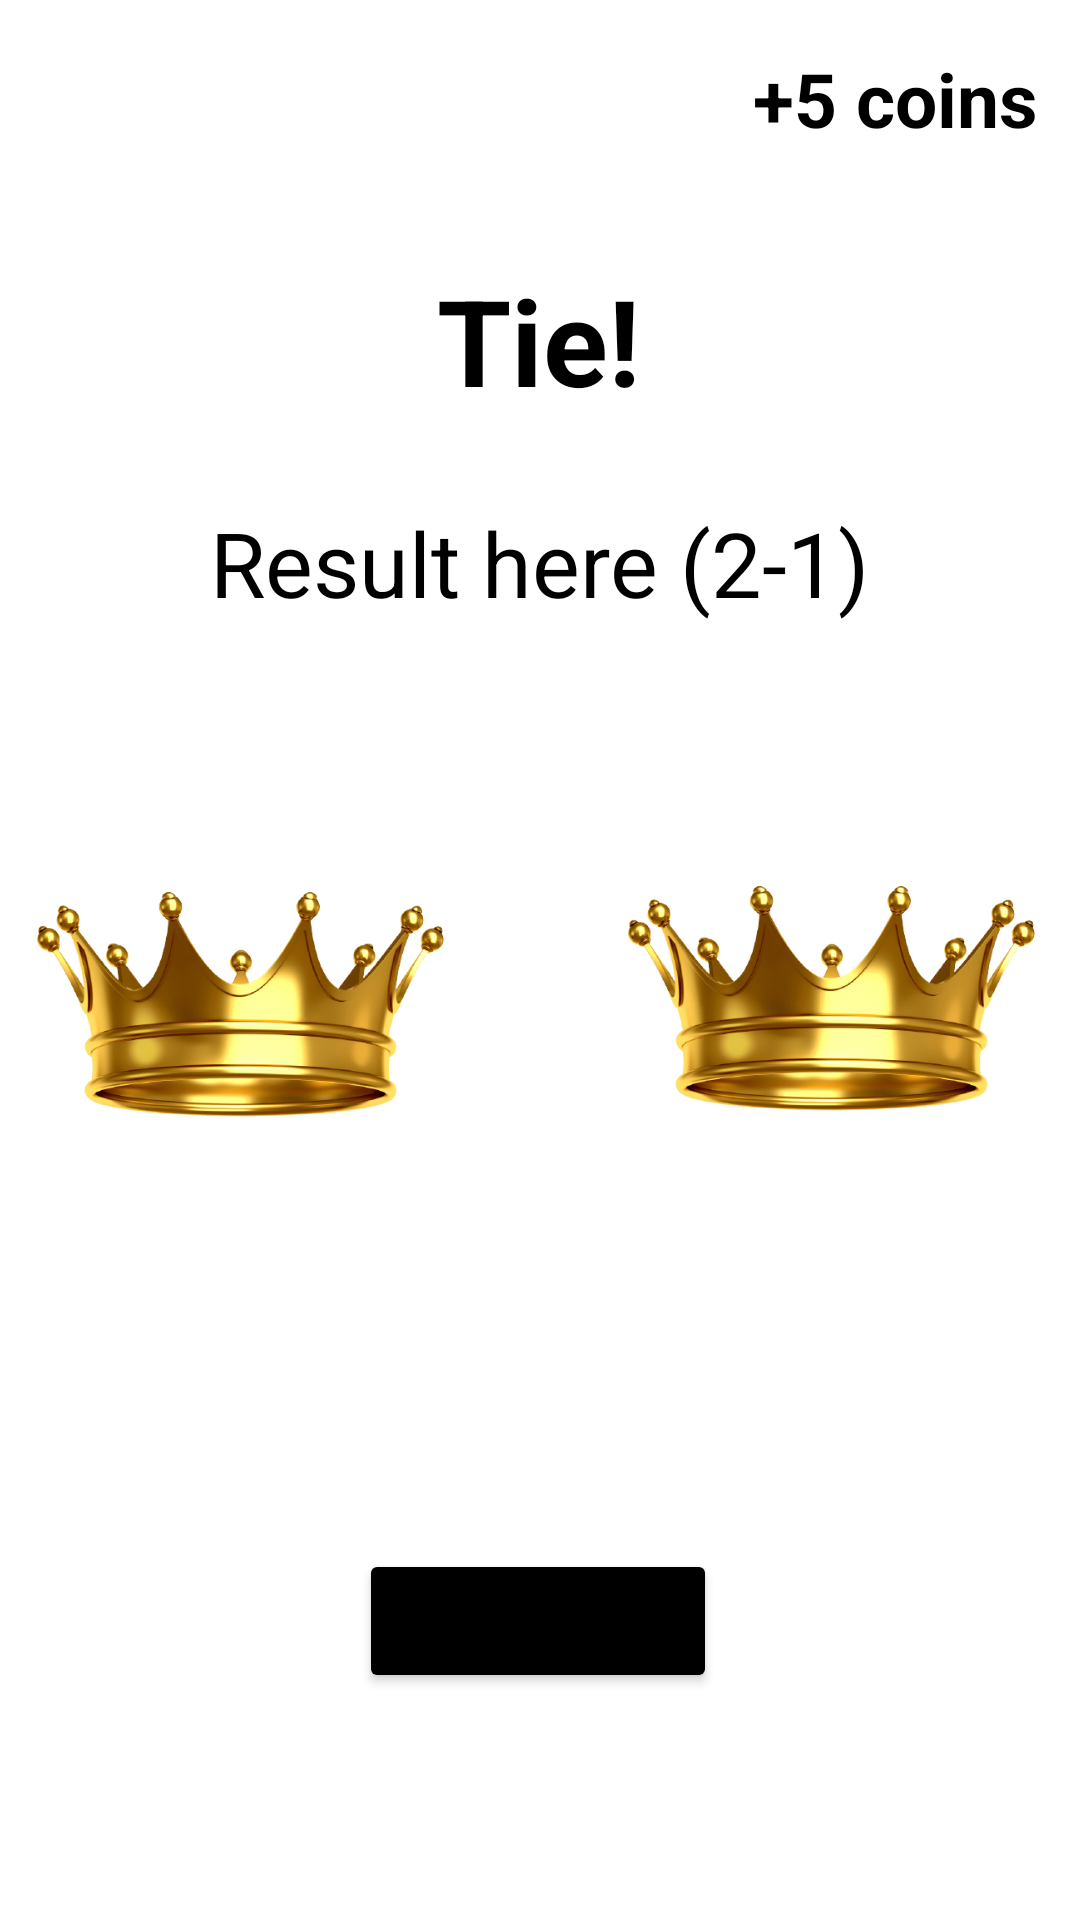

The Android layout XML behind this screen, and the referenced resources:
<!-- AndroidManifest.xml: application theme Theme.PythonCompetition -->
<!-- res/layout/activity_tie.xml -->
<?xml version="1.0" encoding="utf-8"?>
<androidx.constraintlayout.widget.ConstraintLayout xmlns:android="http://schemas.android.com/apk/res/android"
                                                   xmlns:app="http://schemas.android.com/apk/res-auto" xmlns:tools="http://schemas.android.com/tools" android:layout_width="match_parent"
                                                   android:background="@drawable/blue"
                                                   android:layout_height="match_parent">
    <TextView
            android:text="+5 coins"
            android:layout_width="wrap_content"
            android:textSize="25dp"
            android:textColor="@color/black"
            android:textStyle="bold"
            android:layout_height="wrap_content" app:layout_constraintTop_toTopOf="parent"
            android:layout_marginTop="16dp" android:id="@+id/coin_win" app:layout_constraintStart_toStartOf="parent"
            app:layout_constraintBottom_toTopOf="@+id/textView8" app:layout_constraintEnd_toEndOf="parent"
            app:layout_constraintHorizontal_bias="0.947" app:layout_constraintVertical_bias="0.0"/>
    <ImageView
            android:layout_width="140dp"
            android:layout_height="140dp" app:srcCompat="@drawable/crown" android:id="@+id/imageView12"
            app:layout_constraintStart_toStartOf="@+id/profile_you"
            app:layout_constraintEnd_toEndOf="@+id/profile_you"
            app:layout_constraintHorizontal_bias="0.52"
            app:layout_constraintBottom_toTopOf="@+id/profile_you" android:layout_marginBottom="-35dp"/>
    <ImageView
            android:layout_width="140dp"
            android:layout_height="140dp" app:srcCompat="@drawable/crown" android:id="@+id/imageView11"
            app:layout_constraintStart_toStartOf="@+id/profile_enemy"
            app:layout_constraintEnd_toEndOf="@+id/profile_enemy"
            app:layout_constraintHorizontal_bias="0.72"
            app:layout_constraintBottom_toTopOf="@+id/profile_enemy" android:layout_marginStart="10dp"
            android:layout_marginBottom="-35dp"/>
    <ImageView
            android:id="@+id/profile_you"
            android:layout_width="115dp"
            android:layout_height="115dp"
            app:civ_border_width="2dp"
            app:civ_border_color="#FF000000" tools:ignore="MissingConstraints"
            app:layout_constraintTop_toTopOf="parent"
            android:layout_marginTop="370dp" app:layout_constraintStart_toStartOf="parent"
            android:layout_marginStart="23dp"/>
    <Button
            android:onClick="goHome"
            android:text="home screen"
            android:layout_width="wrap_content"
            android:backgroundTint="@color/black"
            android:layout_height="wrap_content" android:id="@+id/button7"
            app:layout_constraintStart_toStartOf="parent" app:layout_constraintEnd_toEndOf="parent"
            app:layout_constraintTop_toTopOf="parent" app:layout_constraintBottom_toBottomOf="parent"
            app:layout_constraintHorizontal_bias="0.497" app:layout_constraintVertical_bias="0.872"/>


    <ImageView
            android:id="@+id/profile_enemy"
            android:layout_width="115dp"
            android:layout_height="115dp"
            app:civ_border_width="2dp"
            app:civ_border_color="#FF000000" tools:ignore="MissingConstraints"
            app:layout_constraintEnd_toEndOf="parent"
            app:layout_constraintTop_toTopOf="parent"
            android:layout_marginTop="368dp" android:layout_marginEnd="23dp"/>
    <TextView
            android:text="Tie!"
            android:layout_width="wrap_content"
            android:textStyle="bold"
            android:layout_height="wrap_content" app:layout_constraintStart_toStartOf="parent"
            app:layout_constraintEnd_toEndOf="parent" android:id="@+id/textView8"
            android:textSize="40dp"
            android:textColor="@color/black"
            app:layout_constraintTop_toTopOf="parent" app:layout_constraintBottom_toTopOf="@+id/button7"
            app:layout_constraintHorizontal_bias="0.498" app:layout_constraintVertical_bias="0.187"/>
    <TextView
            android:text="Result here (2-1)"
            android:textSize="30dp"
            android:textColor="@color/black"
            android:layout_width="wrap_content"
            android:layout_height="wrap_content" app:layout_constraintStart_toStartOf="parent"
            app:layout_constraintEnd_toEndOf="parent" android:id="@+id/result"
            app:layout_constraintBottom_toBottomOf="parent" app:layout_constraintTop_toTopOf="parent"
            app:layout_constraintVertical_bias="0.279"/>
    <TextView

            android:textColor="@color/black"
            android:textSize="22dp"
            android:layout_width="wrap_content"
            android:layout_height="wrap_content" android:id="@+id/username1"
            app:layout_constraintStart_toStartOf="@+id/profile_you"
            app:layout_constraintEnd_toEndOf="@+id/profile_you"
            app:layout_constraintTop_toBottomOf="@+id/profile_you" app:layout_constraintHorizontal_bias="0.486"
            android:layout_marginTop="8dp"/>
    <TextView
            android:textColor="@color/black"
            android:textSize="22dp"
            android:layout_width="wrap_content"
            android:layout_height="wrap_content" android:id="@+id/username2"
            app:layout_constraintTop_toBottomOf="@+id/profile_enemy"
            android:layout_marginTop="8dp"
            app:layout_constraintStart_toStartOf="@+id/profile_enemy"
            app:layout_constraintEnd_toEndOf="@+id/profile_enemy" app:layout_constraintHorizontal_bias="0.452"
            android:layout_marginStart="8dp"/>


</androidx.constraintlayout.widget.ConstraintLayout>
<!-- resources referenced by this layout -->
<resources>
  <color name="black">#FF000000</color>
  <!-- drawable crown: png bitmap (drawable-v24, 152913 bytes) -->
  <style name="Theme.PythonCompetition" parent="Theme.MaterialComponents.DayNight.DarkActionBar">
          
          <item name="android:forceDarkAllowed" tools:targetApi="q">false</item>
  
          <item name="colorPrimary">@color/Blue_Ivy</item>
          <item name="colorPrimaryVariant">@color/black</item>
          <item name="colorOnPrimary">@color/white</item>
          
          <item name="colorSecondary">@color/teal_200</item>
          <item name="colorSecondaryVariant">@color/teal_700</item>
          <item name="colorOnSecondary">@color/black</item>
          
          <item name="android:statusBarColor" tools:targetApi="l">?attr/colorPrimaryVariant</item>
          
      </style>
  <color name="Blue_Ivy">#3090C7</color>
  <color name="white">#FFFFFFFF</color>
  <color name="teal_200">#FF03DAC5</color>
  <color name="teal_700">#FF018786</color>
</resources>
